Run: headless pygame with SDL's dummy video driver; simulated clock (each Clock.tick advances the game by its frame time, no real sleeping); random seed 0; keys injected as events and as key.get_pressed() state; no mouse input.
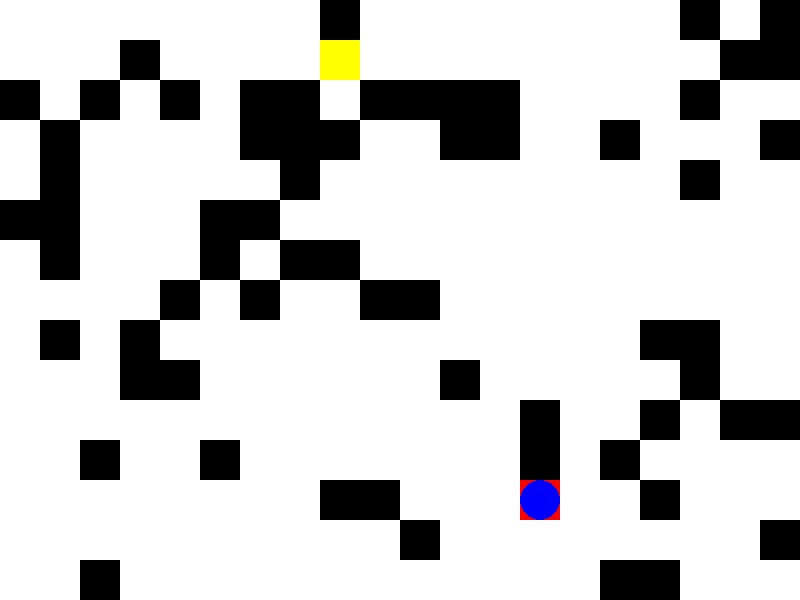
Frame 1 of 4 · flips 1–60 · no input
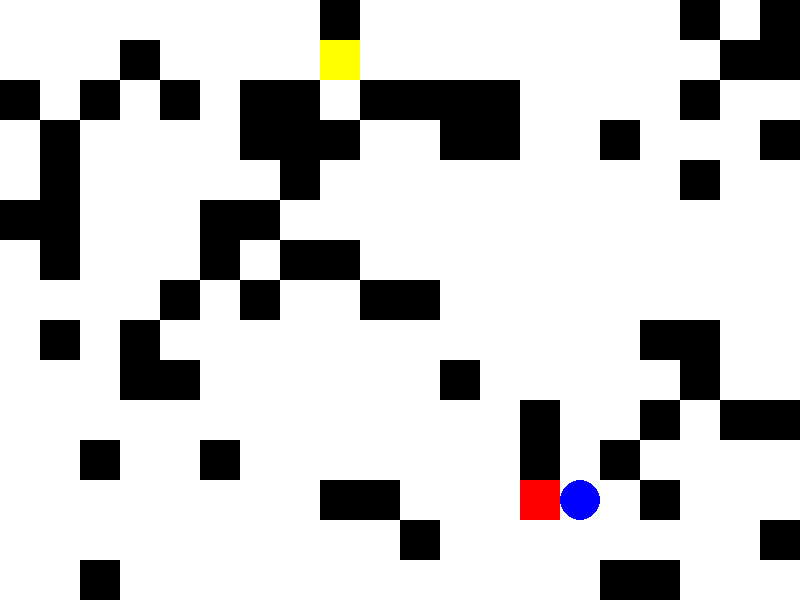
Frame 2 of 4 · flips 61–180 · tapped SPACE, RETURN · held RIGHT (→), D
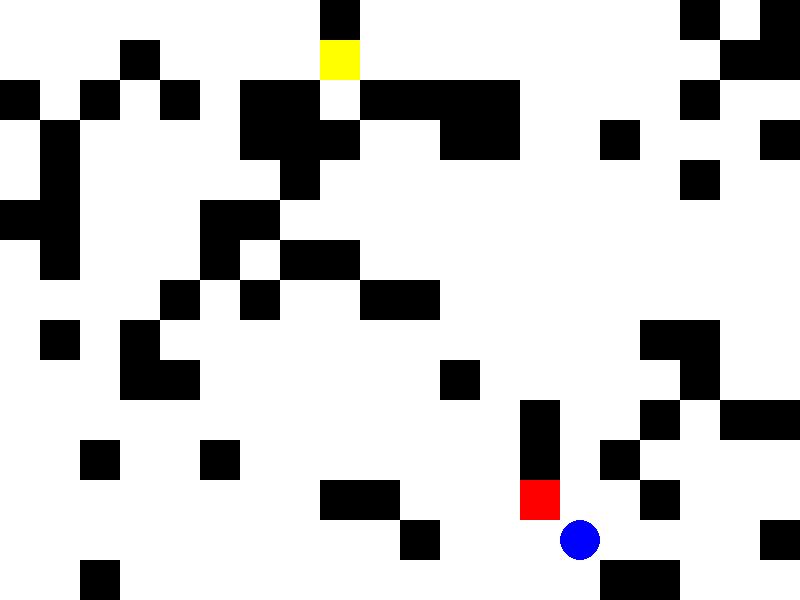
Frame 3 of 4 · flips 181–300 · held DOWN (↓), S
Frame 4 of 4 · flips 301–420 · held LEFT (←), A, UP (↑), W · screen same as frame 1, image omitted

The pygame program that drew these frames:

import pygame
import random
import heapq

# Constants
WIDTH, HEIGHT = 800, 600
GRID_SIZE = 20
CELL_SIZE = WIDTH // GRID_SIZE

# Colors
WHITE = (255, 255, 255)
BLACK = (0, 0, 0)
RED = (255, 0, 0)
GREEN = (0, 255, 0)
BLUE = (0, 0, 255)
YELLOW = (255, 255, 0)  # Yellow color for the end node

class Node:
    def __init__(self, row, col):
        self.row = row
        self.col = col
        self.is_wall = False
        self.is_start = False
        self.is_end = False
        self.is_path = False
        self.distance = float('inf')
        self.prev = None

    def __lt__(self, other):
        return self.distance < other.distance

    def draw(self, screen):
        color = WHITE
        if self.is_wall:
            color = BLACK
        elif self.is_start:
            color = RED
        elif self.is_end:
            color = YELLOW
        elif self.is_path:
            color = BLUE
        pygame.draw.rect(screen, color, (self.col * CELL_SIZE, self.row * CELL_SIZE, CELL_SIZE, CELL_SIZE))

class Player:
    def __init__(self, start_node):
        self.row = start_node.row
        self.col = start_node.col

    def move(self, direction, grid):
        new_row, new_col = self.row, self.col

        if direction == "UP" and self.row > 0:
            new_row -= 1
        elif direction == "DOWN" and self.row < GRID_SIZE - 1:
            new_row += 1
        elif direction == "LEFT" and self.col > 0:
            new_col -= 1
        elif direction == "RIGHT" and self.col < GRID_SIZE - 1:
            new_col += 1

        if 0 <= new_row < GRID_SIZE and 0 <= new_col < GRID_SIZE and not grid[new_row][new_col].is_wall:
            self.row, self.col = new_row, new_col

    def draw(self, screen):
        pygame.draw.circle(screen, BLUE, (self.col * CELL_SIZE + CELL_SIZE // 2, self.row * CELL_SIZE + CELL_SIZE // 2), CELL_SIZE // 2)
def generate_map():
    # Initialize the grid with nodes
    grid = [[Node(row, col) for col in range(GRID_SIZE)] for row in range(GRID_SIZE)]

    # Set start node on a non-wall position
    start_row, start_col = random.randint(0, GRID_SIZE - 1), random.randint(0, GRID_SIZE - 1)
    start_node = grid[start_row][start_col]
    while start_node.is_wall:
        start_row, start_col = random.randint(0, GRID_SIZE - 1), random.randint(0, GRID_SIZE - 1)
        start_node = grid[start_row][start_col]
    start_node.is_start = True

    # Set end node on a non-wall position
    end_row, end_col = random.randint(0, GRID_SIZE - 1), random.randint(0, GRID_SIZE - 1)
    end_node = grid[end_row][end_col]
    while end_node.is_wall or end_node.is_start:
        end_row, end_col = random.randint(0, GRID_SIZE - 1), random.randint(0, GRID_SIZE - 1)
        end_node = grid[end_row][end_col]
    end_node.is_end = True

    # Generate walls randomly
    for _ in range(GRID_SIZE * GRID_SIZE // 4):
        row = random.randint(0, GRID_SIZE - 1)
        col = random.randint(0, GRID_SIZE - 1)
        node = grid[row][col]
        node.is_wall = True

    return grid, start_node, end_node

def draw_grid(screen, grid, player):
    for row in grid:
        for node in row:
            node.draw(screen)
            if node.is_start:
                pygame.draw.rect(screen, RED, (node.col * CELL_SIZE, node.row * CELL_SIZE, CELL_SIZE, CELL_SIZE))
            elif node.is_end:
                pygame.draw.rect(screen, YELLOW, (node.col * CELL_SIZE, node.row * CELL_SIZE, CELL_SIZE, CELL_SIZE))
    player.draw(screen)
    pygame.display.flip()

def dijkstra(grid, start, end):
    heap = [(0, start)]
    while heap:
        curr_distance, curr_node = heapq.heappop(heap)
        if curr_node.is_path:
            continue
        curr_node.is_path = True
        if curr_node == end:
            return

        for neighbor in get_neighbors(grid, curr_node):
            new_distance = curr_distance + 1  # Assuming all edges have equal weight
            if new_distance < neighbor.distance:
                neighbor.distance = new_distance
                neighbor.prev = curr_node
                heapq.heappush(heap, (new_distance, neighbor))

def get_neighbors(grid, node):
    neighbors = []
    directions = [(-1, 0), (1, 0), (0, -1), (0, 1)]
    for dr, dc in directions:
        row, col = node.row + dr, node.col + dc
        if 0 <= row < GRID_SIZE and 0 <= col < GRID_SIZE and not grid[row][col].is_wall:
            neighbors.append(grid[row][col])
    return neighbors

def reconstruct_path(end_node):
    path = []
    current = end_node
    while current:
        path.insert(0, current)
        current = current.prev
    return path

def main():
    pygame.init()
    screen = pygame.display.set_mode((WIDTH, HEIGHT))
    pygame.display.set_caption("Map Generator")

    grid, start_node, end_node = generate_map()
    player = Player(start_node)

    while grid[player.row][player.col].is_wall:
        player = Player(start_node)

    running = True
    while running:
        for event in pygame.event.get():
            if event.type == pygame.QUIT:
                running = False
            elif event.type == pygame.KEYDOWN:
                if event.key == pygame.K_UP:
                    player.move("UP", grid)
                elif event.key == pygame.K_DOWN:
                    player.move("DOWN", grid)
                elif event.key == pygame.K_LEFT:
                    player.move("LEFT", grid)
                elif event.key == pygame.K_RIGHT:
                    player.move("RIGHT", grid)

        draw_grid(screen, grid, player)

        if player.row == end_node.row and player.col == end_node.col:
            print("Congratulations! You reached the goal.")
            dijkstra(grid, start_node, end_node)
            shortest_path = reconstruct_path(end_node)
            for node in shortest_path:
                node.is_path = False
            for node in shortest_path:
                node.is_path = True
                draw_grid(screen, grid, player)
                pygame.time.delay(300)

    pygame.quit()

if __name__ == "__main__":
    main()
